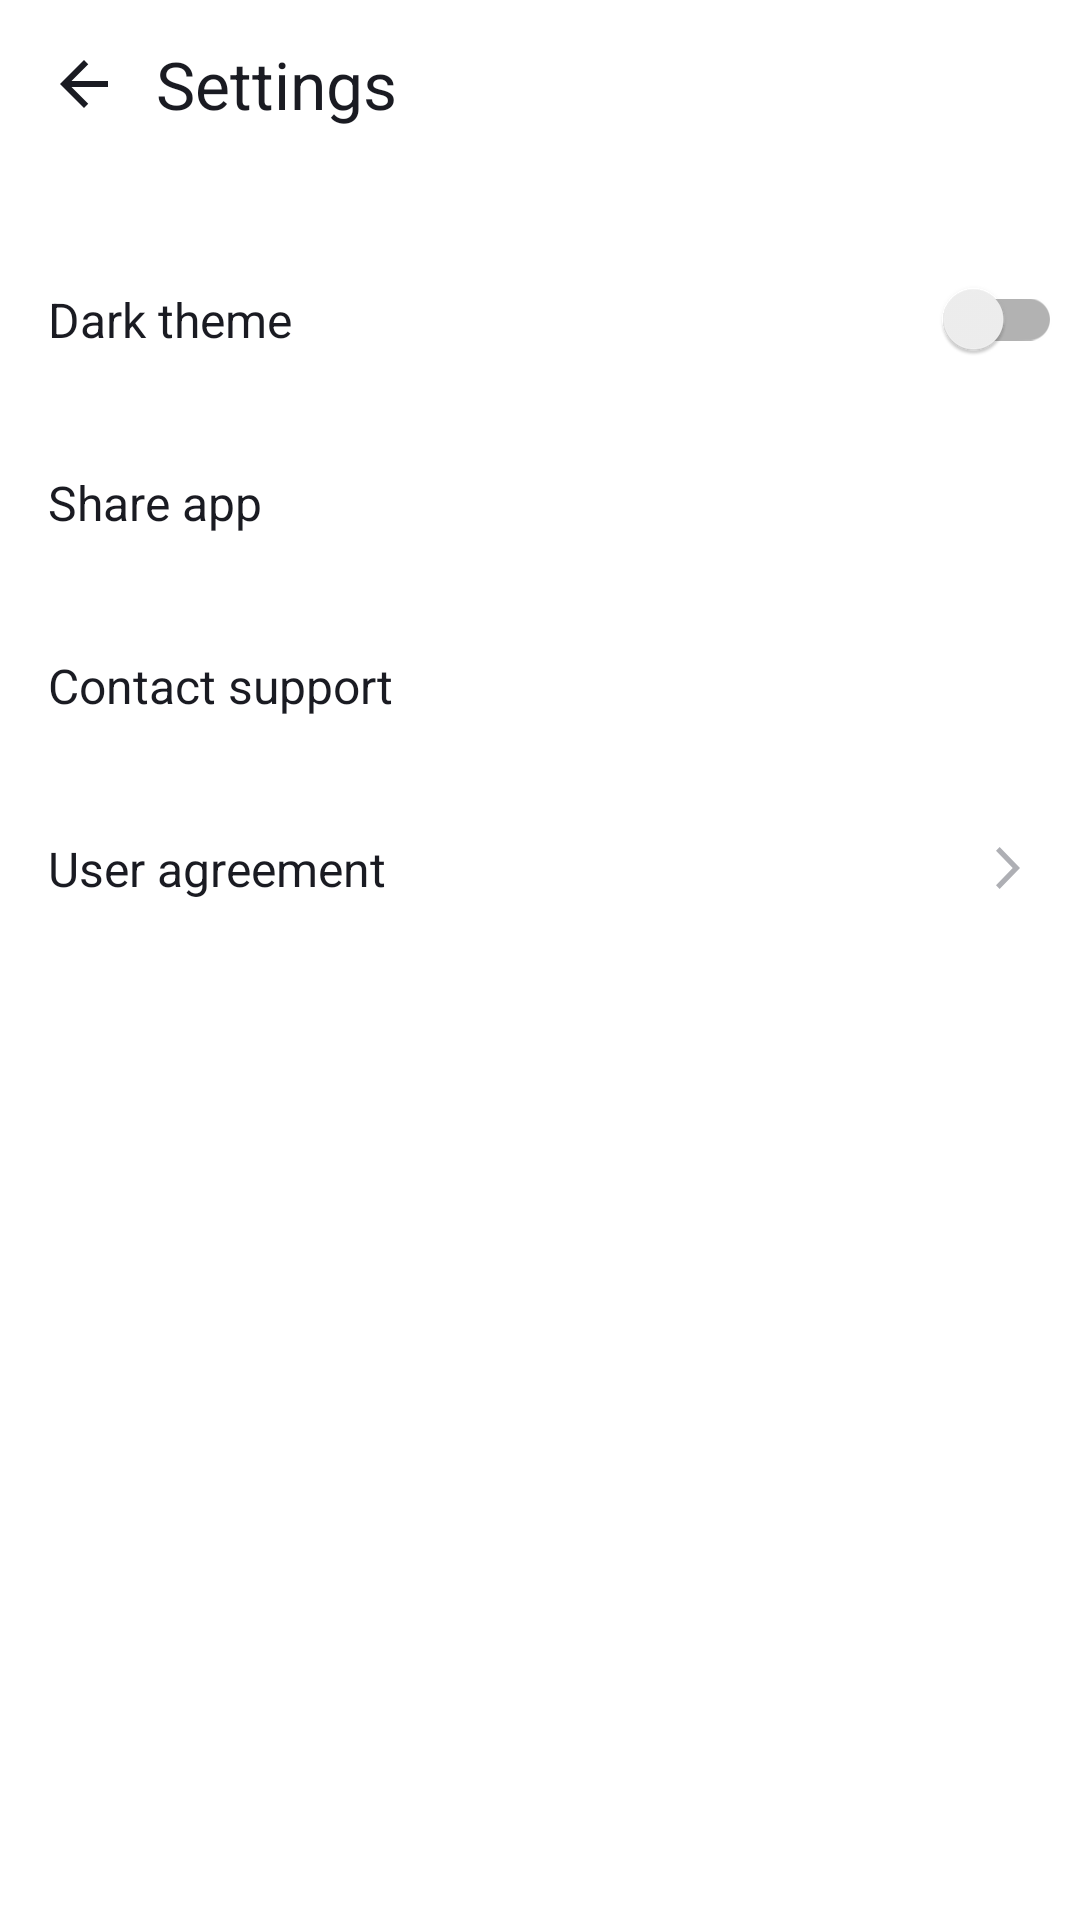

Android layout source for this screen:
<!-- AndroidManifest.xml: application theme Theme.PlaylistMaker -->
<!-- res/layout/activity_settings.xml -->
<?xml version="1.0" encoding="utf-8"?>
<LinearLayout xmlns:android="http://schemas.android.com/apk/res/android"
    xmlns:app="http://schemas.android.com/apk/res-auto"
    android:id="@+id/settings_root_view"
    android:layout_width="match_parent"
    android:layout_height="match_parent"
    android:background="@color/white"
    android:orientation="vertical"
    >

    <LinearLayout
        android:layout_width="match_parent"
        android:layout_height="48dp"
        android:layout_marginStart="@dimen/dp_4"
        android:layout_marginTop="@dimen/dp_4"
        android:background="@color/white"
        android:orientation="horizontal"
        >

        <ImageView
            android:id="@+id/btn_back"
            android:layout_width="@dimen/dp_48"
            android:layout_height="@dimen/dp_48"
            android:padding="@dimen/dp_12"
            android:scaleType="centerInside"
            android:src="@drawable/back"
            />

        <TextView
            android:layout_width="wrap_content"
            android:layout_height="match_parent"
            android:gravity="center_vertical"
            android:text="@string/settings"
            android:textColor="@color/YP_black"
            android:textSize="@dimen/sp_22"
            />
    </LinearLayout>

    

    <androidx.appcompat.widget.SwitchCompat
        android:layout_width="match_parent"
        android:layout_height="@dimen/dp_61"
        android:layout_marginStart="@dimen/dp_16"
        android:layout_marginTop="@dimen/dp_24"
        android:layout_marginEnd="6dp"
        android:width="56dp"
        android:height="@dimen/dp_40"
        android:text="@string/dark_theme"
        android:textColor="@color/YP_black"
        android:textSize="@dimen/sp_16"
        />

    <LinearLayout
        android:layout_width="match_parent"
        android:layout_height="@dimen/dp_61"
        android:orientation="horizontal"
        >

        <TextView
            android:layout_width="0dp"
            android:layout_height="wrap_content"
            android:layout_gravity="center"
            android:layout_marginStart="@dimen/dp_16"
            android:layout_weight="1"
            android:text="@string/share"
            android:textColor="@color/YP_black"
            android:textSize="@dimen/sp_16"
            />

        <ImageView
            android:layout_width="@dimen/dp_24"
            android:layout_height="@dimen/dp_24"
            android:layout_gravity="center"
            android:layout_marginEnd="@dimen/dp_12"
            android:foreground="?attr/selectableItemBackground"
            android:scaleType="center"
            android:src="@drawable/ic_share"
            />

    </LinearLayout>

    <LinearLayout
        android:layout_width="match_parent"
        android:layout_height="@dimen/dp_61"
        android:orientation="horizontal"
        >

        <TextView
            android:layout_width="0dp"
            android:layout_height="wrap_content"
            android:layout_gravity="center"
            android:layout_marginStart="@dimen/dp_16"
            android:layout_weight="1"
            android:text="@string/support"
            android:textColor="@color/YP_black"
            android:textSize="@dimen/sp_16"
            />

        <ImageView
            android:layout_width="@dimen/dp_24"
            android:layout_height="@dimen/dp_24"
            android:layout_gravity="center"
            android:layout_marginEnd="@dimen/dp_12"
            android:foreground="?attr/selectableItemBackground"
            android:scaleType="center"
            android:src="@drawable/ic_support"
            />

    </LinearLayout>

    <LinearLayout
        android:layout_width="match_parent"
        android:layout_height="@dimen/dp_61"
        android:orientation="horizontal"
        >

        <TextView
            android:layout_width="0dp"
            android:layout_height="wrap_content"
            android:layout_gravity="center"
            android:layout_marginStart="@dimen/dp_16"
            android:layout_weight="1"
            android:text="@string/eula"
            android:textColor="@color/YP_black"
            android:textSize="@dimen/sp_16"
            />

        <ImageView
            android:layout_width="@dimen/dp_24"
            android:layout_height="@dimen/dp_24"
            android:layout_gravity="center"
            android:layout_marginEnd="@dimen/dp_12"
            android:foreground="?attr/selectableItemBackground"
            android:scaleType="center"
            android:src="@drawable/ic_eula_arrow"
            />
    </LinearLayout>
</LinearLayout>
<!-- resources referenced by this layout -->
<resources>
  <color name="YP_black">#1A1B22</color>
  <color name="white">#FFFFFFFF</color>
  <dimen name="dp_12">12dp</dimen>
  <dimen name="dp_16">16dp</dimen>
  <dimen name="dp_24">24dp</dimen>
  <dimen name="dp_4">4dp</dimen>
  <dimen name="dp_40">40dp</dimen>
  <dimen name="dp_48">48dp</dimen>
  <dimen name="dp_61">61dp</dimen>
  <dimen name="sp_16">16sp</dimen>
  <dimen name="sp_22">22sp</dimen>
  <!-- drawable back (drawable) -->
  <vector xmlns:android="http://schemas.android.com/apk/res/android"
      android:width="24dp"
      android:height="24dp"
      android:viewportWidth="24"
      android:viewportHeight="24">
    <group>
      <clip-path
          android:pathData="M0,0h24v24h-24z"/>
      <path
          android:pathData="M20,11H7.83L13.42,5.41L12,4L4,12L12,20L13.41,18.59L7.83,13H20V11Z"
          android:fillColor="@color/text_black"/>
    </group>
  </vector>
  <!-- drawable ic_eula_arrow (drawable) -->
  <vector xmlns:android="http://schemas.android.com/apk/res/android"
      android:width="8dp"
      android:height="14dp"
      android:viewportWidth="8"
      android:viewportHeight="14">
      <path
          android:fillColor="#AEAFB4"
          android:pathData="M0,12.748L1.213,14L8,7L1.213,0L0,1.252L5.573,7L0,12.748Z" />
  </vector>
  <string name="dark_theme">Dark theme</string>
  <string name="eula">User agreement</string>
  <string name="settings">Settings</string>
  <string name="share">Share app</string>
  <string name="support">Contact support</string>
  <style name="Theme.PlaylistMaker" parent="Base.Theme.PlaylistMaker" />
  <color name="text_black">#1A1B22</color>
  <style name="Base.Theme.PlaylistMaker" parent="Theme.MaterialComponents.DayNight.NoActionBar">
          
          
          <item name="colorPrimary">@color/YP_blue</item>
          <item name="colorSecondary">@color/white</item>
          <item name="colorOnPrimary">@color/YP_black</item>
          <item name="colorOnSecondary">@color/gray</item>
          <item name="snackbarStyle">@style/Snackbar</item>
          <item name="materialAlertDialogTheme">@style/App.MaterialAlertDialogTheme</item>
      </style>
  <color name="YP_blue">#3772E7</color>
  <color name="gray">#AEAFB4</color>
  <style name="App.MaterialAlertDialogTheme" parent="ThemeOverlay.MaterialComponents.MaterialAlertDialog">
          <item name="colorSurface">@color/white</item>
          <item name="colorOnSurface">@color/YP_black</item>
          <item name="colorPrimary">@color/YP_blue</item>
          <item name="buttonBarPositiveButtonStyle">@style/App.DialogButton</item>
          <item name="buttonBarNegativeButtonStyle">@style/App.DialogButton</item>
          <item name="buttonBarNeutralButtonStyle">@style/App.DialogButton</item>
      </style>
  <style name="App.DialogButton" parent="Widget.MaterialComponents.Button.TextButton.Dialog">
          <item name="color">@color/YP_blue</item>
          <item name="android:textSize">@dimen/sp_14</item>
          <item name="android:textSize">@dimen/sp_14</item>
      </style>
  <dimen name="sp_14">14sp</dimen>
</resources>
